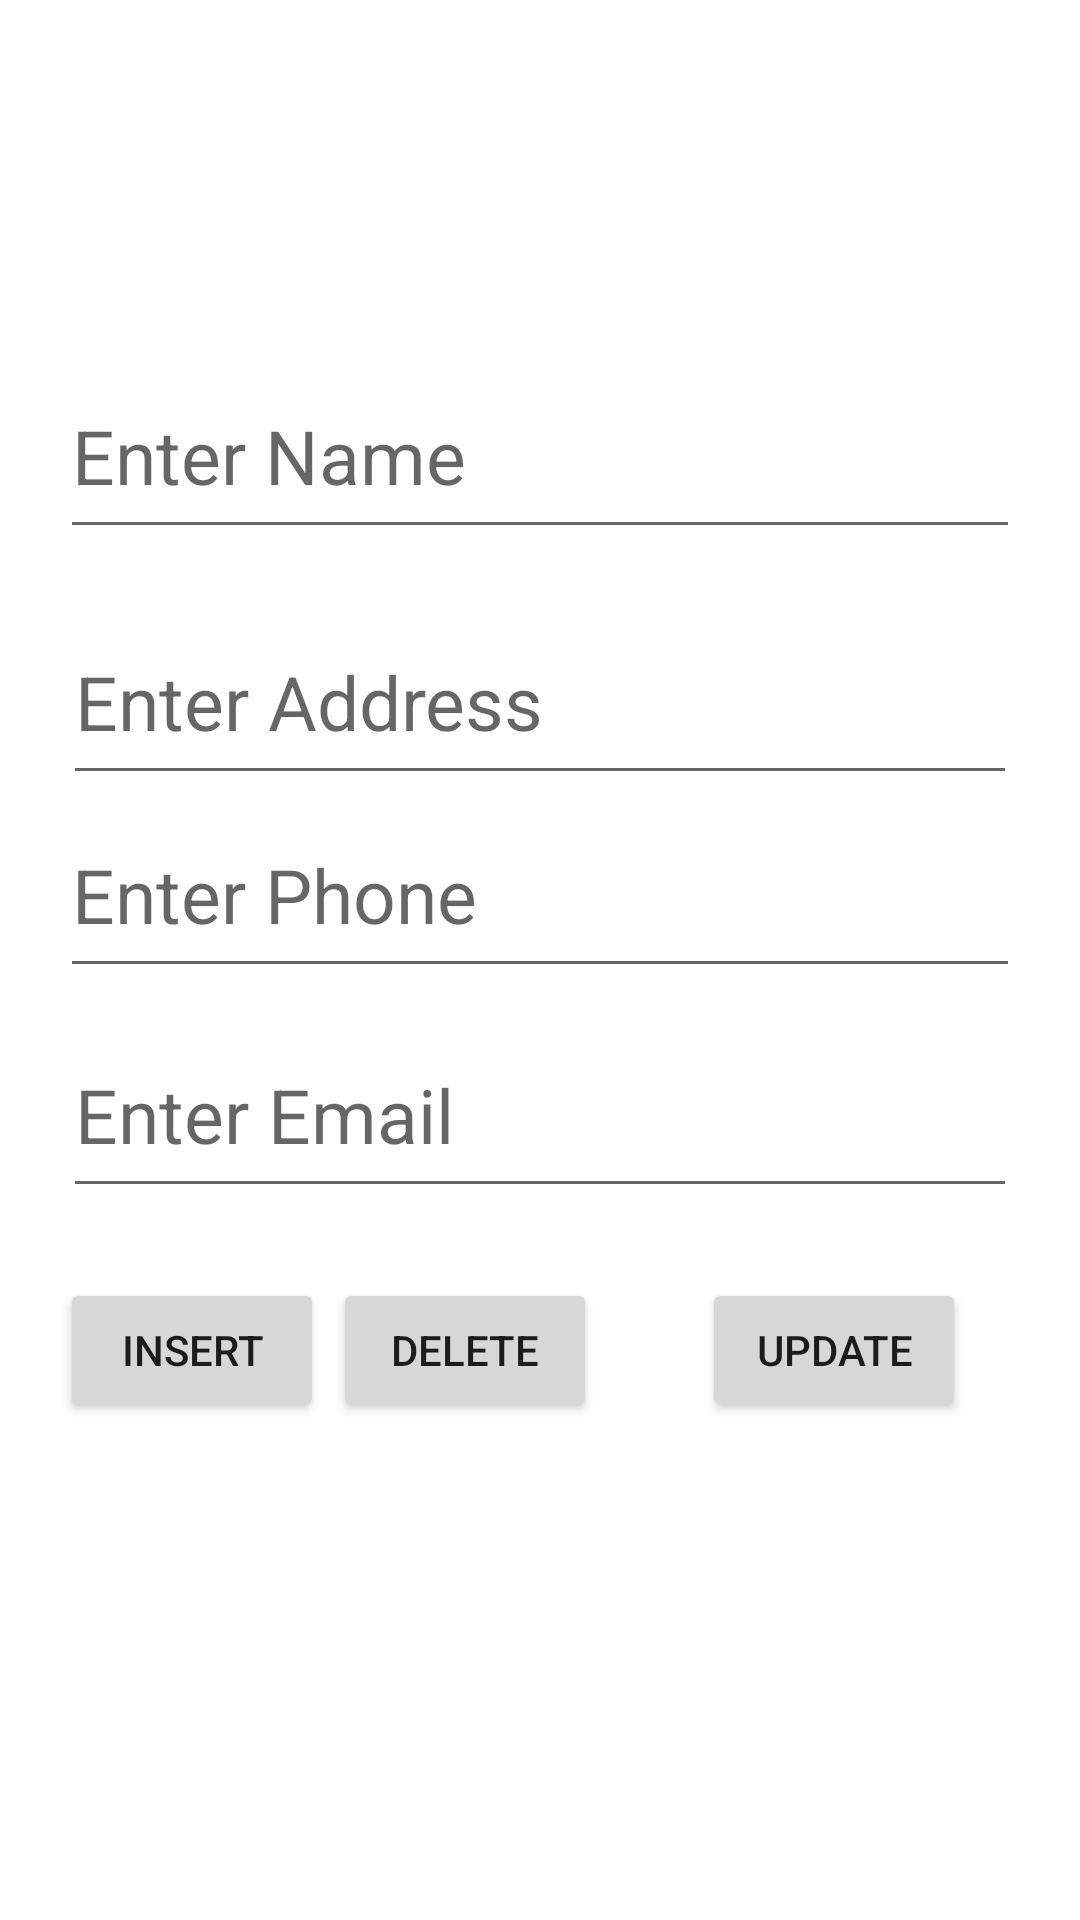

Produce the Android XML layout that renders to this screen, including the resource entries it uses.
<!-- AndroidManifest.xml: application theme Theme.DatabaseInsertUpdateDel -->
<!-- res/layout/activity_main.xml -->
<?xml version="1.0" encoding="utf-8"?>
<androidx.constraintlayout.widget.ConstraintLayout xmlns:android="http://schemas.android.com/apk/res/android"
    xmlns:app="http://schemas.android.com/apk/res-auto"
    xmlns:tools="http://schemas.android.com/tools"
    android:id="@+id/etid"
    android:layout_width="match_parent"
    android:layout_height="match_parent"
    tools:context=".MainActivity">

    <EditText
        android:id="@+id/txtId"
        android:layout_width="0dp"
        android:layout_height="65dp"
        android:layout_marginStart="20dp"
        android:layout_marginTop="38dp"
        android:layout_marginEnd="20dp"
        android:ems="10"
        android:hint="Enter Id"
        android:inputType="text"
        android:textSize="25sp"
        android:visibility="invisible"
        app:layout_constraintEnd_toEndOf="parent"
        app:layout_constraintStart_toStartOf="parent"
        app:layout_constraintTop_toTopOf="parent" />

    <EditText
        android:id="@+id/txtName"
        android:layout_width="0dp"
        android:layout_height="65dp"
        android:layout_marginStart="20dp"
        android:layout_marginTop="80dp"
        android:layout_marginEnd="20dp"
        android:layout_marginBottom="82dp"
        android:ems="10"
        android:hint="Enter Name"
        android:inputType="textPersonName"
        android:textSize="25sp"
        app:layout_constraintBottom_toBottomOf="@+id/txtAddress"
        app:layout_constraintEnd_toEndOf="parent"
        app:layout_constraintStart_toStartOf="parent"
        app:layout_constraintTop_toTopOf="@+id/txtId" />

    <EditText
        android:id="@+id/txtAddress"
        android:layout_width="0dp"
        android:layout_height="65dp"
        android:layout_marginStart="21dp"
        android:layout_marginTop="200dp"
        android:layout_marginEnd="21dp"
        android:ems="10"
        android:hint="Enter Address"
        android:inputType="textPersonName"
        android:textSize="25sp"
        app:layout_constraintEnd_toEndOf="parent"
        app:layout_constraintStart_toStartOf="parent"
        app:layout_constraintTop_toTopOf="parent" />

    <EditText
        android:id="@+id/txtPhone"
        android:layout_width="0dp"
        android:layout_height="65dp"
        android:layout_marginStart="20dp"
        android:layout_marginTop="87dp"
        android:layout_marginEnd="20dp"
        android:layout_marginBottom="96dp"
        android:ems="10"
        android:hint="Enter Phone"
        android:inputType="textPersonName"
        android:textSize="25sp"
        app:layout_constraintBottom_toBottomOf="@+id/txtEmail"
        app:layout_constraintEnd_toEndOf="parent"
        app:layout_constraintStart_toStartOf="parent"
        app:layout_constraintTop_toTopOf="@+id/txtAddress" />

    <EditText
        android:id="@+id/txtEmail"
        android:layout_width="0dp"
        android:layout_height="65dp"
        android:layout_marginStart="21dp"
        android:layout_marginTop="118dp"
        android:layout_marginEnd="21dp"
        android:layout_marginBottom="117dp"
        android:ems="10"
        android:hint="Enter Email"
        android:inputType="textPersonName"
        android:textSize="25sp"
        app:layout_constraintBottom_toBottomOf="@+id/btnInsert"
        app:layout_constraintEnd_toEndOf="parent"
        app:layout_constraintStart_toStartOf="parent"
        app:layout_constraintTop_toBottomOf="@+id/txtAddress" />

    <Button
        android:id="@+id/btnInsert"
        android:layout_width="wrap_content"
        android:layout_height="wrap_content"
        android:layout_marginStart="20dp"
        android:text="Insert"
        app:layout_constraintBaseline_toBaselineOf="@+id/btnDlt"
        app:layout_constraintStart_toStartOf="parent" />

    <Button
        android:id="@+id/btnDlt"
        android:layout_width="wrap_content"
        android:layout_height="wrap_content"
        android:layout_marginEnd="35dp"
        android:layout_marginBottom="166dp"
        android:text="Delete"
        app:layout_constraintBottom_toBottomOf="parent"
        app:layout_constraintEnd_toStartOf="@+id/btnUpdate" />

    <Button
        android:id="@+id/btnUpdate"
        android:layout_width="wrap_content"
        android:layout_height="wrap_content"
        android:layout_marginEnd="38dp"
        android:text="Update"
        app:layout_constraintBaseline_toBaselineOf="@+id/btnDlt"
        app:layout_constraintEnd_toEndOf="parent" />
</androidx.constraintlayout.widget.ConstraintLayout>
<!-- resources referenced by this layout -->
<resources>
  <style name="Theme.DatabaseInsertUpdateDel" parent="Theme.MaterialComponents.DayNight.DarkActionBar">
          
          <item name="colorPrimary">@color/purple_500</item>
          <item name="colorPrimaryVariant">@color/purple_700</item>
          <item name="colorOnPrimary">@color/white</item>
          
          <item name="colorSecondary">@color/teal_200</item>
          <item name="colorSecondaryVariant">@color/teal_700</item>
          <item name="colorOnSecondary">@color/black</item>
          
          <item name="android:statusBarColor" tools:targetApi="l">?attr/colorPrimaryVariant</item>
          
      </style>
  <!-- not gathered from this repository: default colours our renderer supplied (Android Studio template values) -->
  <color name="purple_500">#FF6200EE</color>
  <color name="purple_700">#FF3700B3</color>
  <color name="teal_200">#FF03DAC5</color>
  <color name="teal_700">#FF018786</color>
  <color name="black">#FF000000</color>
  <color name="white">#FFFFFFFF</color>
</resources>
